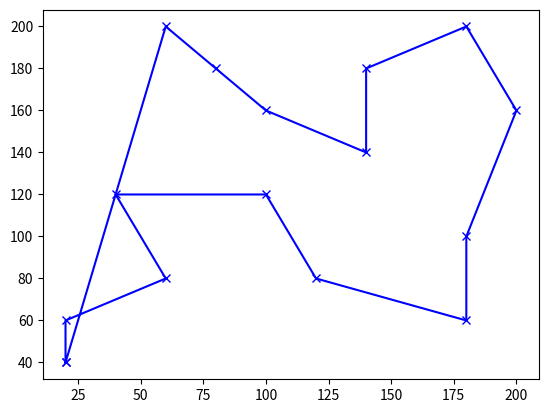

Generate this figure with matplotlib:
import math
import random
import numpy
import time
import matplotlib.pyplot as plt

#Calculate the acceptance probability
def acceptanceProbability(energy, newEnergy, temperature):
    # If the new solution is better, accept it
    if (newEnergy < energy):
        return 1.0
    
    #If the new solution is worse, calculate an acceptance probability
    return math.exp((energy - newEnergy) / temperature)

def calculateEnergy(tour, cities):
	energy = 0

	for i in range(0, len(tour)):
		cidadeAtual = cities[tour[i]]

		if i+1 < len(tour):
			cidadeProx = cities[tour[i+1]]
		else:
			cidadeProx = cities[0]

		PosAtualX = cidadeAtual[0]
		PosAtualY = cidadeAtual[1]
		PosProxX = cidadeProx[0]
		PosProxY = cidadeProx[1]

		distanciaX = abs(PosAtualX - PosProxX)
		distanciaY = abs(PosAtualY - PosProxY)

		energy = energy + math.sqrt((distanciaX*distanciaX) + (distanciaY*distanciaY))

	return energy
# ========================  Fim das funcoes

# iniciando tempo de codigo
start_time = time.time()

# 15 cidades com pares de numeros aleatorios
# cities = [random.sample(range(100), 2) for x in range(15)];
cities = [[60, 200], [180, 200], [80, 180], [140, 180], [20, 60], [100, 160], [200, 160], [140,140],
[40, 120], [100, 120], [180, 100], [60, 80], [120, 80], [180, 60], [20, 40]]

# 15 numeros que representam 15 ordens de caminhos diferentes
tour = random.sample(range(15),15);
best = tour

# set initial temp
temp = 10000

# Cooling rate
coolingRate = 0.0003;

print("Initial solution distance")
print(str(calculateEnergy(best, cities)))

while temp > 1:
	# Iniciando novo tour
	novoTour = list(tour)

	# Dois numeros aleatorios de 0 a 15
	[tourPos1, tourPos2] = sorted(random.sample(range(15), 2))

	# Dando swap entre as cidades sorteadas (perturbacao da entrada)
	aux = novoTour[tourPos1]
	novoTour[tourPos1] = novoTour[tourPos2]
	novoTour[tourPos2] = aux

	# Capturando energia do sistema, ou seja, distancia entre os pontos
	energiaDoMelhor = calculateEnergy(best, cities)
	energiaAtual = calculateEnergy(tour, cities)
	energiaDoVizinho = calculateEnergy(novoTour, cities)

	# Teste de probabilidade randomica 
	if(acceptanceProbability(energiaAtual, energiaDoVizinho, temp) > random.random()):
		tour = novoTour

	# Teste de melhor solucao
	if(energiaAtual < energiaDoMelhor):
		best = tour

	temp = temp * (1 - coolingRate)

# finalizando tempo de codigo
ending_time = time.time()

print("Final solution distance")
print(str(calculateEnergy(best, cities)))
print("Tempo de algoritmo")
print(ending_time - start_time)

plt.plot([cities[best[i % 15]][0] for i in range(16)], [cities[best[i % 15]][1] for i in range(16)], 'xb-');
plt.show()